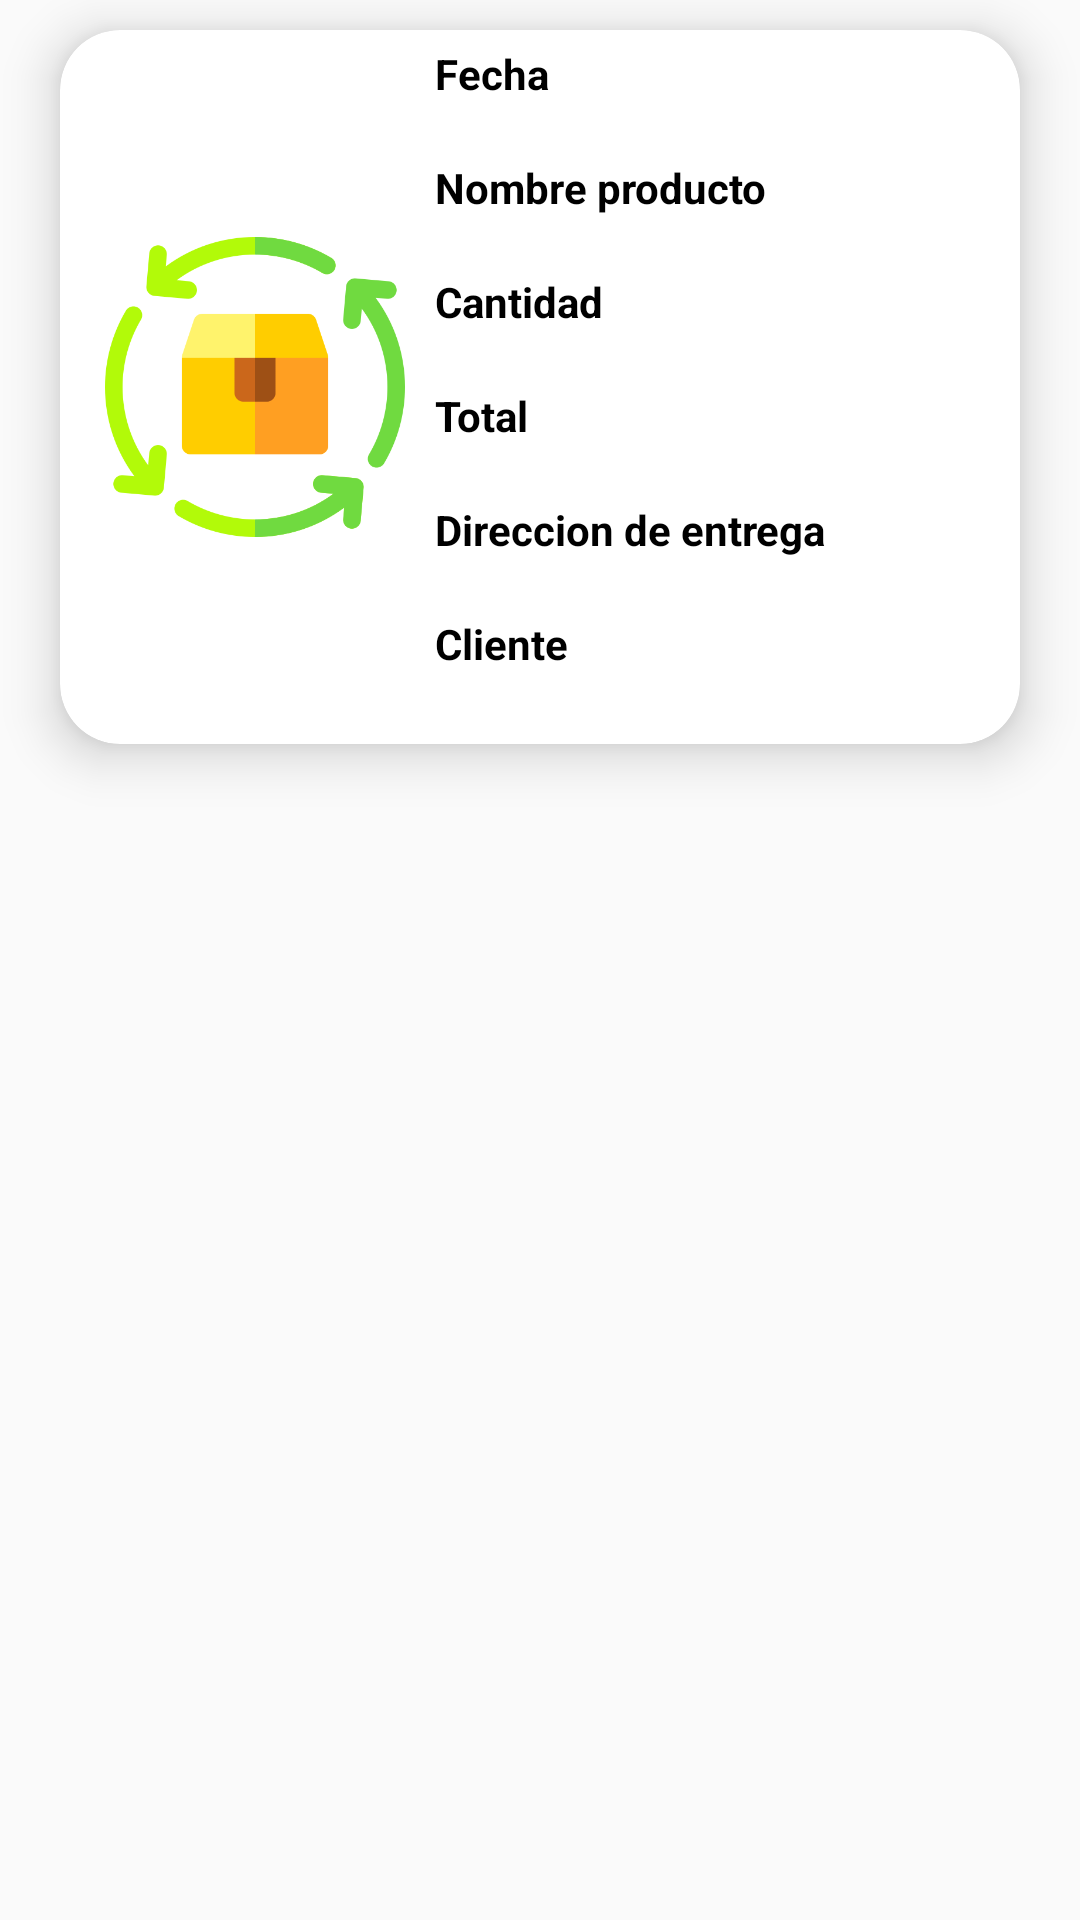

Here is an Android app screen rendered from its layout file. Give the layout XML and the strings, colors and styles it references.
<!-- AndroidManifest.xml: application theme Theme.Store_sale -->
<!-- res/layout/product_item_buy.xml -->
<?xml version="1.0" encoding="utf-8"?>
<RelativeLayout xmlns:android="http://schemas.android.com/apk/res/android"
    xmlns:app="http://schemas.android.com/apk/res-auto"
    android:layout_width="match_parent"
    android:layout_height="match_parent">

    <androidx.cardview.widget.CardView
        android:layout_width="match_parent"
        android:layout_height="wrap_content"
        android:layout_marginStart="20dp"
        android:layout_marginTop="10dp"
        android:layout_marginEnd="20dp"
        android:layout_marginBottom="10dp"
        app:cardCornerRadius="20dp"
        app:cardElevation="10dp">

        <LinearLayout
            android:layout_width="match_parent"
            android:layout_height="match_parent"
            android:orientation="vertical">

            <LinearLayout
                android:layout_width="match_parent"
                android:layout_height="match_parent"
                android:orientation="horizontal"
                android:padding="5dp">

                <ImageView
                    android:id="@+id/ivImageProductListUser"
                    android:layout_width="120dp"
                    android:layout_height="match_parent"
                    android:layout_gravity="center|center_horizontal|center_vertical"
                    android:padding="10dp"
                    android:src="@drawable/producto" />

                <LinearLayout
                    android:layout_width="match_parent"
                    android:layout_height="wrap_content"
                    android:orientation="vertical">

                    <TextView
                        android:id="@+id/textView5"
                        android:layout_width="match_parent"
                        android:layout_height="wrap_content"
                        android:text="@string/fecha"
                        android:textColor="@color/black"
                        android:textSize="14sp"
                        android:textStyle="bold"/>

                    <TextView
                        android:id="@+id/tvFechaListUser"
                        android:layout_width="match_parent"
                        android:layout_height="wrap_content"
                        android:text="@string/enblanco"
                        android:layout_marginLeft="10dp"
                        android:layout_marginEnd="5dp"
                        android:textSize="14sp"/>

                    <TextView
                        android:id="@+id/tvNameListUser1"
                        android:layout_width="match_parent"
                        android:layout_height="wrap_content"
                        android:layout_marginLeft="10dp"
                        android:layout_marginEnd="5dp"
                        android:text="@string/product_name"
                        android:textColor="@color/black"
                        android:textSize="14sp"
                        android:textStyle="bold" />

                    <TextView
                        android:id="@+id/tvNameListUser"
                        android:layout_width="match_parent"
                        android:layout_height="wrap_content"
                        android:layout_marginLeft="10dp"
                        android:layout_marginEnd="5dp"
                        android:textSize="14sp" />

                    <TextView
                        android:id="@+id/tvCantidadListUser1"
                        android:layout_width="match_parent"
                        android:layout_height="wrap_content"
                        android:layout_marginLeft="10dp"
                        android:layout_marginEnd="5dp"
                        android:text="@string/cantidad"
                        android:textColor="@color/black"
                        android:textSize="14sp"
                        android:textStyle="bold" />

                    <TextView
                        android:id="@+id/tvCantidadListUser"
                        android:layout_width="match_parent"
                        android:layout_height="wrap_content"
                        android:layout_marginLeft="10dp"
                        android:layout_marginEnd="5dp"
                        android:textSize="14sp" />

                    <TextView
                        android:id="@+id/tvTotalListUser1"
                        android:layout_width="match_parent"
                        android:layout_height="wrap_content"
                        android:text="@string/total"
                        android:textColor="@color/black"
                        android:textSize="14sp"
                        android:textStyle="bold" />

                    <TextView
                        android:id="@+id/tvTotalListUser"
                        android:layout_width="match_parent"
                        android:layout_height="wrap_content"
                        android:text="@string/enblanco"
                        android:textSize="14sp" />

                    <TextView
                        android:id="@+id/tvDireccionListUser1"
                        android:layout_width="match_parent"
                        android:layout_height="wrap_content"
                        android:text="@string/direccion"
                        android:textColor="@color/black"
                        android:textSize="14sp"
                        android:textStyle="bold" />

                    <TextView
                        android:id="@+id/tvDireccionListUser"
                        android:layout_width="match_parent"
                        android:layout_height="wrap_content"
                        android:text="@string/enblanco"
                        android:textSize="14sp" />

                    <TextView
                        android:id="@+id/tvUserListUser1"
                        android:layout_width="match_parent"
                        android:layout_height="wrap_content"
                        android:text="@string/cliente"
                        android:textColor="@color/black"
                        android:textSize="14sp"
                        android:textStyle="bold" />

                    <TextView
                        android:id="@+id/tvUserListUser"
                        android:layout_width="match_parent"
                        android:layout_height="wrap_content"
                        android:text="@string/enblanco"
                        android:textSize="14sp" />

                </LinearLayout>
            </LinearLayout>

        </LinearLayout>

    </androidx.cardview.widget.CardView>
</RelativeLayout>
<!-- resources referenced by this layout -->
<resources>
  <color name="black">#FF000000</color>
  <!-- drawable producto: png bitmap (drawable, 26557 bytes) -->
  <string name="cantidad">Cantidad</string>
  <string name="cliente">Cliente</string>
  <string name="direccion">Direccion de entrega</string>
  <string name="enblanco" />
  <string name="fecha">Fecha</string>
  <string name="product_name">Nombre producto</string>
  <string name="total">Total</string>
  <style name="Theme.Store_sale" parent="Theme.AppCompat.DayNight.DarkActionBar">
          
          <item name="colorPrimary">@color/temaprimario</item>
          <item name="colorPrimaryVariant">#D32F2F</item>
          <item name="colorOnPrimary">#D32F2F</item>
          
          <item name="colorSecondary">@color/teal_200</item>
          <item name="colorSecondaryVariant">@color/teal_700</item>
          <item name="colorOnSecondary">@color/black</item>
          
          <item name="android:statusBarColor" tools:targetApi="l">?attr/colorPrimaryVariant</item>
          
      </style>
  <color name="temaprimario">#D32F2F</color>
  <color name="teal_200">#FF03DAC5</color>
  <color name="teal_700">#FF018786</color>
</resources>
